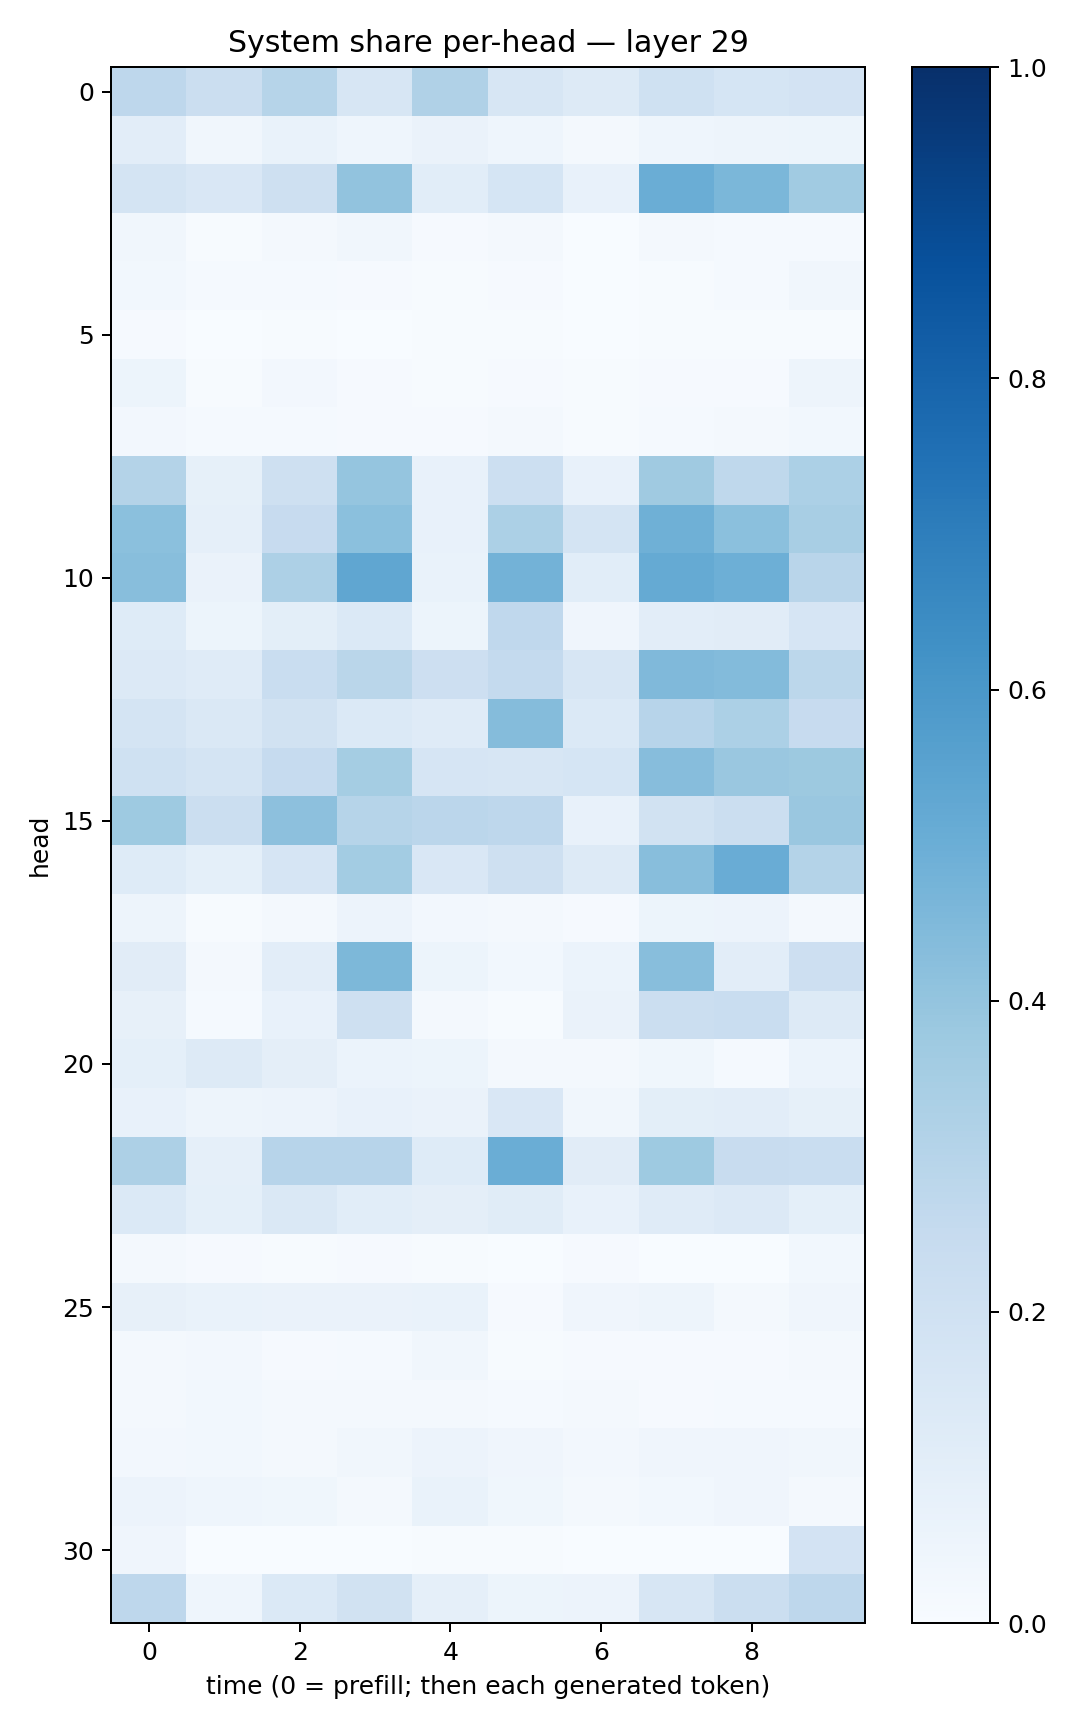

The table this chart was drawn from, first rows:
0.2742801, 0.22295685, 0.29933417, 0.15778415, 0.31724063, 0.15970968, 0.12772623, 0.2005293, 0.17079996, 0.18208063
0.102, 0.03447, 0.06769, 0.04395, 0.06469, 0.04453, 0.02312, 0.04485, 0.04738, 0.05216
0.1787, 0.152, 0.2046, 0.4044, 0.1064, 0.1712, 0.07237, 0.5017, 0.4601, 0.3658
0.03206, 0.007007, 0.01734, 0.03185, 0.008328, 0.01605, 0.003458, 0.01673, 0.01334, 0.01406
0.03021, 0.0124, 0.01352, 0.01079, 0.006965, 0.009287, 0.002838, 0.00763, 0.01476, 0.03365
0.008028, 0.003533, 0.003936, 0.001969, 0.007215, 0.004066, 0.003204, 0.004136, 0.005409, 0.00707
0.0512, 0.00579, 0.02449, 0.009372, 0.005984, 0.009198, 0.00392, 0.009488, 0.009622, 0.04697
0.02663, 0.0144, 0.01213, 0.008829, 0.008735, 0.01946, 0.006345, 0.01307, 0.01654, 0.02944
0.3075, 0.08242, 0.2035, 0.3949, 0.07344, 0.2176, 0.07069, 0.3708, 0.2719, 0.3289
0.4194, 0.08946, 0.2429, 0.4189, 0.07777, 0.3303, 0.1738, 0.4904, 0.4196, 0.3423
0.4289, 0.06309, 0.3262, 0.5318, 0.06809, 0.4784, 0.1064, 0.518, 0.495, 0.2919
0.1247, 0.05232, 0.1013, 0.1388, 0.05433, 0.2657, 0.03917, 0.1041, 0.1097, 0.165
0.1346, 0.1208, 0.2309, 0.2889, 0.2135, 0.2553, 0.1624, 0.4456, 0.4392, 0.2783
0.1746, 0.1423, 0.1947, 0.1394, 0.118, 0.436, 0.1399, 0.2931, 0.3295, 0.244
0.201, 0.1784, 0.247, 0.3535, 0.165, 0.1629, 0.1705, 0.4319, 0.3847, 0.3771
0.3749, 0.2204, 0.4171, 0.2978, 0.2833, 0.2771, 0.07381, 0.195, 0.2189, 0.3867
0.1235, 0.09031, 0.1674, 0.357, 0.1502, 0.208, 0.1327, 0.4258, 0.5069, 0.3063
0.04996, 0.006873, 0.01791, 0.05738, 0.02353, 0.02306, 0.008166, 0.05231, 0.05714, 0.01679
0.1119, 0.0195, 0.1027, 0.4564, 0.052, 0.02885, 0.06168, 0.4275, 0.1054, 0.2133
0.07842, 0.01409, 0.07516, 0.2062, 0.02029, 0.007481, 0.06521, 0.2232, 0.2311, 0.1301
0.09176, 0.1282, 0.09376, 0.05914, 0.05313, 0.02115, 0.02164, 0.03535, 0.01355, 0.05878
0.07535, 0.04861, 0.05744, 0.07127, 0.06348, 0.1491, 0.03195, 0.1012, 0.1021, 0.08407
0.3263, 0.08802, 0.2966, 0.296, 0.1215, 0.5019, 0.1103, 0.3726, 0.236, 0.2322
0.1374, 0.0932, 0.1483, 0.1086, 0.09665, 0.1162, 0.07639, 0.1191, 0.1363, 0.09045
0.01601, 0.008001, 0.004279, 0.01055, 0.0062, 0.002311, 0.00949, 0.003438, 0.003475, 0.02985
0.08082, 0.0687, 0.06463, 0.06501, 0.06877, 0.01129, 0.04158, 0.04822, 0.01833, 0.03917
0.01769, 0.02462, 0.01069, 0.01368, 0.03276, 0.005424, 0.008062, 0.008743, 0.009732, 0.01847
0.01932, 0.02941, 0.0188, 0.02018, 0.0187, 0.01362, 0.01783, 0.007879, 0.01261, 0.01231
0.02473, 0.02999, 0.01988, 0.03321, 0.05503, 0.04259, 0.02436, 0.04291, 0.03917, 0.03163
0.05795, 0.04517, 0.03881, 0.01757, 0.06741, 0.03537, 0.01707, 0.0302, 0.04158, 0.01605
0.04106, 0.003393, 0.002238, 0.001803, 0.004096, 0.004774, 0.003603, 0.003517, 0.002604, 0.1799
0.2736, 0.04374, 0.1387, 0.1892, 0.08747, 0.05153, 0.05755, 0.1621, 0.223, 0.2753
